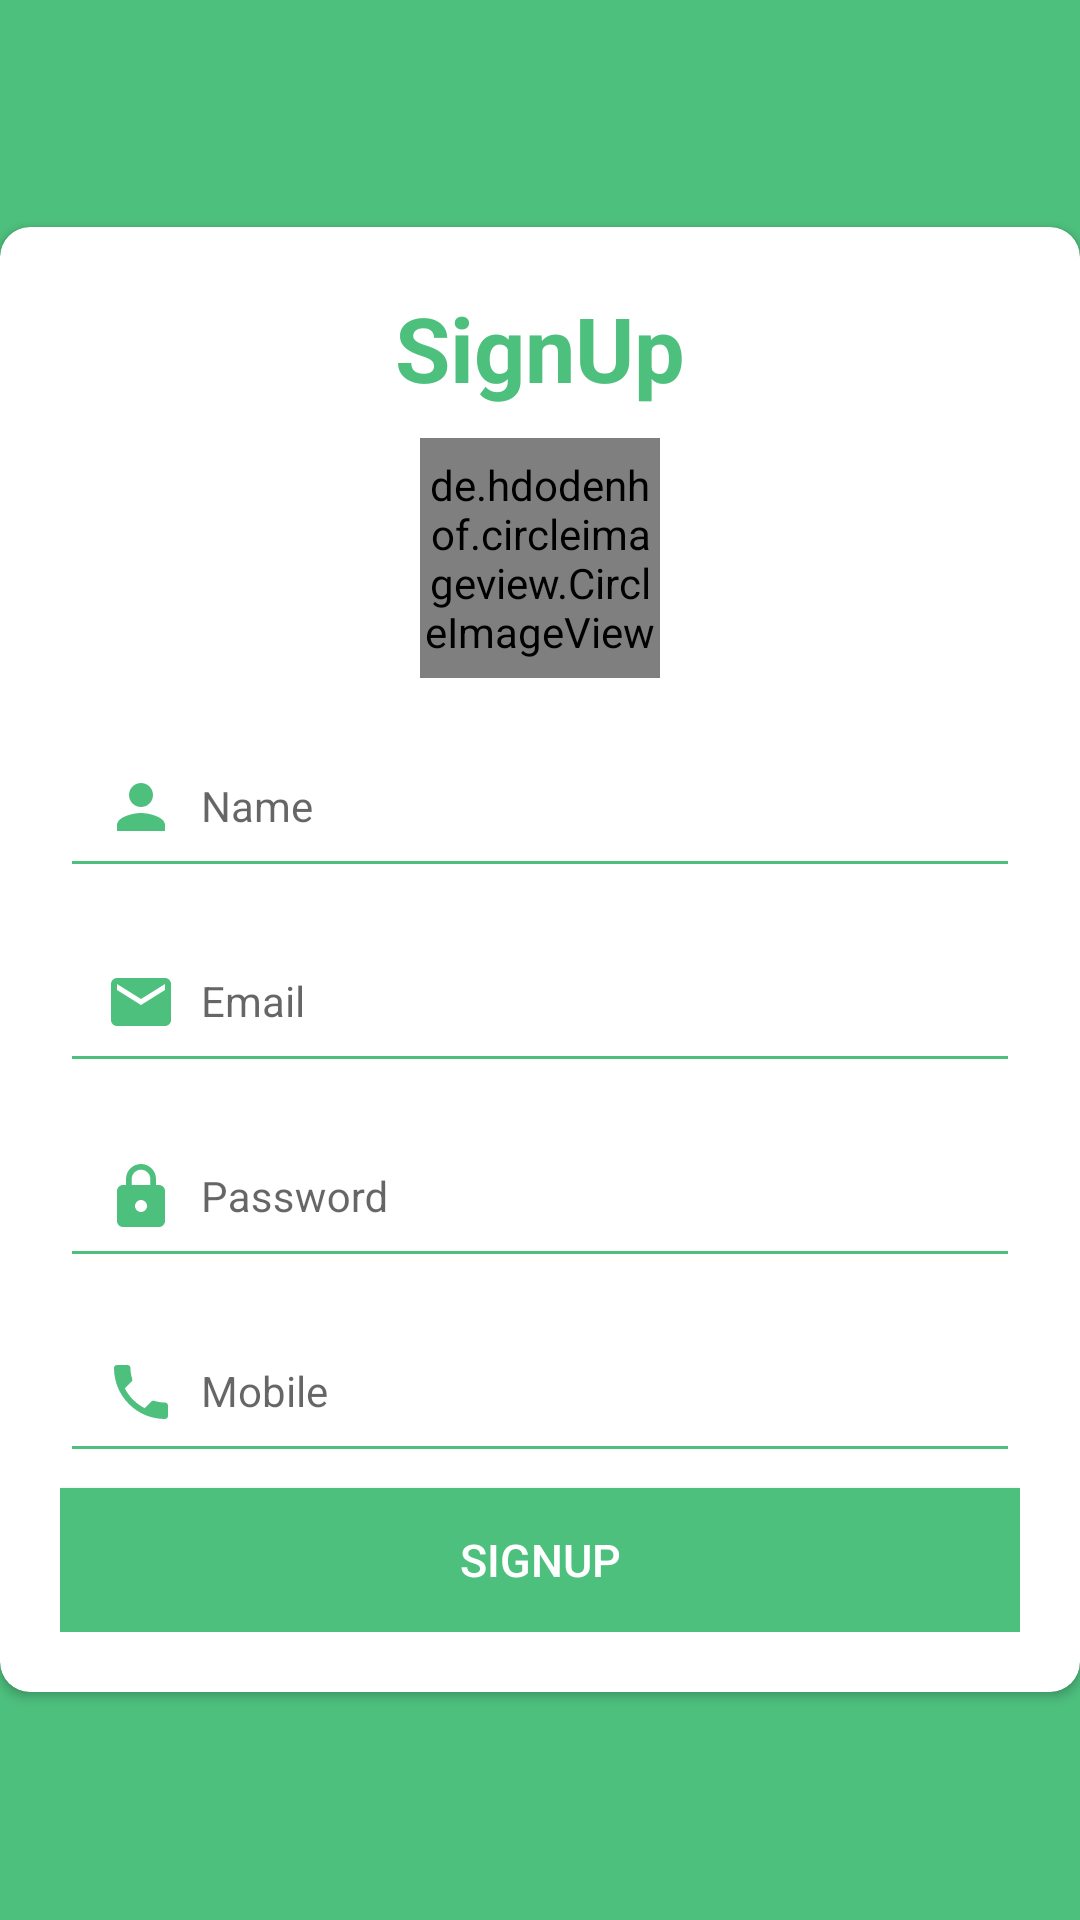

Produce the Android XML layout that renders to this screen, including the resource entries it uses.
<!-- AndroidManifest.xml: application theme AppTheme -->
<!-- res/layout/fragment_sign_up.xml -->
<?xml version="1.0" encoding="utf-8"?>
<LinearLayout xmlns:android="http://schemas.android.com/apk/res/android"
    xmlns:app="http://schemas.android.com/apk/res-auto"
    android:orientation="vertical"
    android:layout_width="match_parent"
    android:layout_height="match_parent"
    android:background="@color/colorPrimary"
    android:gravity="center">

    <android.support.v7.widget.CardView
        android:layout_width="match_parent"
        android:layout_height="wrap_content"
        app:contentPadding="10dp"
        app:cardCornerRadius="10dp"
        >


        <RelativeLayout

            android:layout_width="match_parent"
            android:layout_height="match_parent"
            android:focusable="true"
            android:padding="10dp"
            android:focusableInTouchMode="true">

            <RelativeLayout
                android:id="@+id/layout_image_fragment_sign_up"
                android:layout_centerInParent="true"
                android:layout_width="wrap_content"
                android:layout_marginTop="5dp"
                android:layout_below="@+id/tv_label_fragment_sign_up"
                android:layout_height="wrap_content"
                android:padding="5dp">
                <de.hdodenhof.circleimageview.CircleImageView
                    android:layout_width="80dp"
                    android:layout_height="80dp"
                    android:src="@mipmap/ic_launcher"
                    app:civ_border_width="1dp"
                    app:civ_border_color="@color/colorPrimaryDark"
                    android:layout_centerVertical="true"
                    android:id="@+id/iv_photo_fragment_sign_up"
                    />

            </RelativeLayout>

            <TextView
                android:id="@+id/tv_label_fragment_sign_up"
                android:layout_centerInParent="true"
                android:layout_alignParentTop="true"
                android:layout_width="wrap_content"
                android:layout_height="wrap_content"
                android:text="SignUp"
                android:textColor="@color/colorPrimary"
                android:textSize="30sp"
                android:textStyle="bold"/>

            <android.support.design.widget.TextInputLayout
                android:layout_width="match_parent"
                android:layout_height="wrap_content"
                android:id="@+id/inputLayoutName"
                android:layout_below="@+id/layout_image_fragment_sign_up">

                <EditText
                    style="@style/MyEditTextViewStyle"
                    android:id="@+id/et_name_fragment_sign_up"
                    android:hint="@string/hint_name"
                    android:drawableLeft="@drawable/ic_person_green"
                    android:inputType="text"/>
            </android.support.design.widget.TextInputLayout>

            <android.support.design.widget.TextInputLayout
                android:layout_width="match_parent"
                android:layout_height="wrap_content"
                android:id="@+id/inputLayoutEmail"
                android:layout_below="@+id/inputLayoutName">

                <EditText
                    style="@style/MyEditTextViewStyle"
                    android:id="@+id/et_email_fragment_sign_up"
                    android:hint="@string/hint_email"
                    android:drawablePadding="8dp"
                    android:drawableLeft="@drawable/ic_email_green"
                    android:inputType="textEmailAddress"/>
            </android.support.design.widget.TextInputLayout>

            <android.support.design.widget.TextInputLayout
                android:layout_width="match_parent"
                android:layout_height="wrap_content"
                android:id="@+id/inputLayoutPassword"
                android:layout_below="@+id/inputLayoutEmail">

                <EditText
                    style="@style/MyEditTextViewStyle"
                    android:id="@+id/et_password_fragment_sign_up"
                    android:hint="@string/hint_pass"
                    android:drawablePadding="8dp"
                    android:drawableLeft="@drawable/ic_pass_green"
                    android:inputType="textPassword"/>
            </android.support.design.widget.TextInputLayout>

            <android.support.design.widget.TextInputLayout
                android:layout_width="match_parent"
                android:layout_height="wrap_content"
                android:id="@+id/inputLayoutMobile"
                android:layout_below="@+id/inputLayoutPassword">

                <EditText
                    style="@style/MyEditTextViewStyle"
                    android:id="@+id/et_phone_fragment_sign_up"
                    android:hint="@string/hint_mobile"
                    android:drawableLeft="@drawable/ic_phone_green"
                    android:inputType="number"/>
            </android.support.design.widget.TextInputLayout>

            <Button
                style="@style/MyButtonStyle"
                android:layout_marginTop="5dp"
                android:layout_below="@+id/inputLayoutMobile"
                android:id="@+id/btn_sign_fragment_sign_up"
                android:text="@string/lbl_sign_up" />
        </RelativeLayout>
    </android.support.v7.widget.CardView>

</LinearLayout>
<!-- resources referenced by this layout -->
<resources>
  <color name="colorPrimary">#4ec07e</color>
  <color name="colorPrimaryDark">#4ec07e</color>
  <!-- drawable ic_email_green (drawable) -->
  <vector xmlns:android="http://schemas.android.com/apk/res/android"
          android:width="24dp"
          android:height="24dp"
          android:viewportWidth="24.0"
          android:viewportHeight="24.0">
      <path
          android:fillColor="#4ec07e"
          android:pathData="M20,4L4,4c-1.1,0 -1.99,0.9 -1.99,2L2,18c0,1.1 0.9,2 2,2h16c1.1,0 2,-0.9 2,-2L22,6c0,-1.1 -0.9,-2 -2,-2zM20,8l-8,5 -8,-5L4,6l8,5 8,-5v2z"/>
  </vector>
  <!-- drawable ic_pass_green (drawable) -->
  <vector xmlns:android="http://schemas.android.com/apk/res/android"
          android:width="24dp"
          android:height="24dp"
          android:viewportWidth="24.0"
          android:viewportHeight="24.0">
      <path
          android:fillColor="#4ec07e"
          android:pathData="M18,8h-1L17,6c0,-2.76 -2.24,-5 -5,-5S7,3.24 7,6v2L6,8c-1.1,0 -2,0.9 -2,2v10c0,1.1 0.9,2 2,2h12c1.1,0 2,-0.9 2,-2L20,10c0,-1.1 -0.9,-2 -2,-2zM12,17c-1.1,0 -2,-0.9 -2,-2s0.9,-2 2,-2 2,0.9 2,2 -0.9,2 -2,2zM15.1,8L8.9,8L8.9,6c0,-1.71 1.39,-3.1 3.1,-3.1 1.71,0 3.1,1.39 3.1,3.1v2z"/>
  </vector>
  <!-- drawable ic_person_green (drawable) -->
  <vector xmlns:android="http://schemas.android.com/apk/res/android"
          android:width="24dp"
          android:height="24dp"
          android:viewportWidth="24.0"
          android:viewportHeight="24.0">
      <path
          android:fillColor="#4ec07e"
          android:pathData="M12,12c2.21,0 4,-1.79 4,-4s-1.79,-4 -4,-4 -4,1.79 -4,4 1.79,4 4,4zM12,14c-2.67,0 -8,1.34 -8,4v2h16v-2c0,-2.66 -5.33,-4 -8,-4z"/>
  </vector>
  <!-- drawable ic_phone_green (drawable) -->
  <vector xmlns:android="http://schemas.android.com/apk/res/android"
          android:width="24dp"
          android:height="24dp"
          android:viewportWidth="24.0"
          android:viewportHeight="24.0">
      <path
          android:fillColor="#4ec07e"
          android:pathData="M6.62,10.79c1.44,2.83 3.76,5.14 6.59,6.59l2.2,-2.2c0.27,-0.27 0.67,-0.36 1.02,-0.24 1.12,0.37 2.33,0.57 3.57,0.57 0.55,0 1,0.45 1,1V20c0,0.55 -0.45,1 -1,1 -9.39,0 -17,-7.61 -17,-17 0,-0.55 0.45,-1 1,-1h3.5c0.55,0 1,0.45 1,1 0,1.25 0.2,2.45 0.57,3.57 0.11,0.35 0.03,0.74 -0.25,1.02l-2.2,2.2z"/>
  </vector>
  <string name="hint_email">Email</string>
  <string name="hint_mobile">Mobile</string>
  <string name="hint_name">Name</string>
  <string name="hint_pass">Password</string>
  <string name="lbl_sign_up">SignUp</string>
  <style name="MyButtonStyle">
          <item name="android:layout_width">match_parent</item>
          <item name="android:layout_height">wrap_content</item>
          <item name="android:background">@color/colorPrimary</item>
          <item name="android:textSize">15sp</item>
          <item name="android:textColor">@color/white</item>
      </style>
  <style name="MyEditTextViewStyle">
          <item name="android:layout_width">match_parent</item>
          <item name="android:layout_height">wrap_content</item>
          <item name="android:singleLine">true</item>
          <item name="android:padding">15dp</item>
          <item name="android:textSize">14sp</item>
          <item name="android:textColor">@color/colorPrimary</item>
          <item name="android:textColorHint">@color/colorPrimary</item>
          <item name="android:backgroundTint" tools:ignore="NewApi">@color/colorPrimary</item>
          <item name="android:drawablePadding">8dp</item>
  
      </style>
  <style name="AppTheme" parent="Theme.AppCompat.Light.NoActionBar">
          
          <item name="colorPrimary">@color/colorPrimary</item>
          <item name="colorPrimaryDark">@color/colorPrimaryDark</item>
          <item name="colorAccent">@color/colorAccent</item>
      </style>
  <color name="white">#ffffff</color>
  <color name="colorAccent">#4ec07e</color>
</resources>
